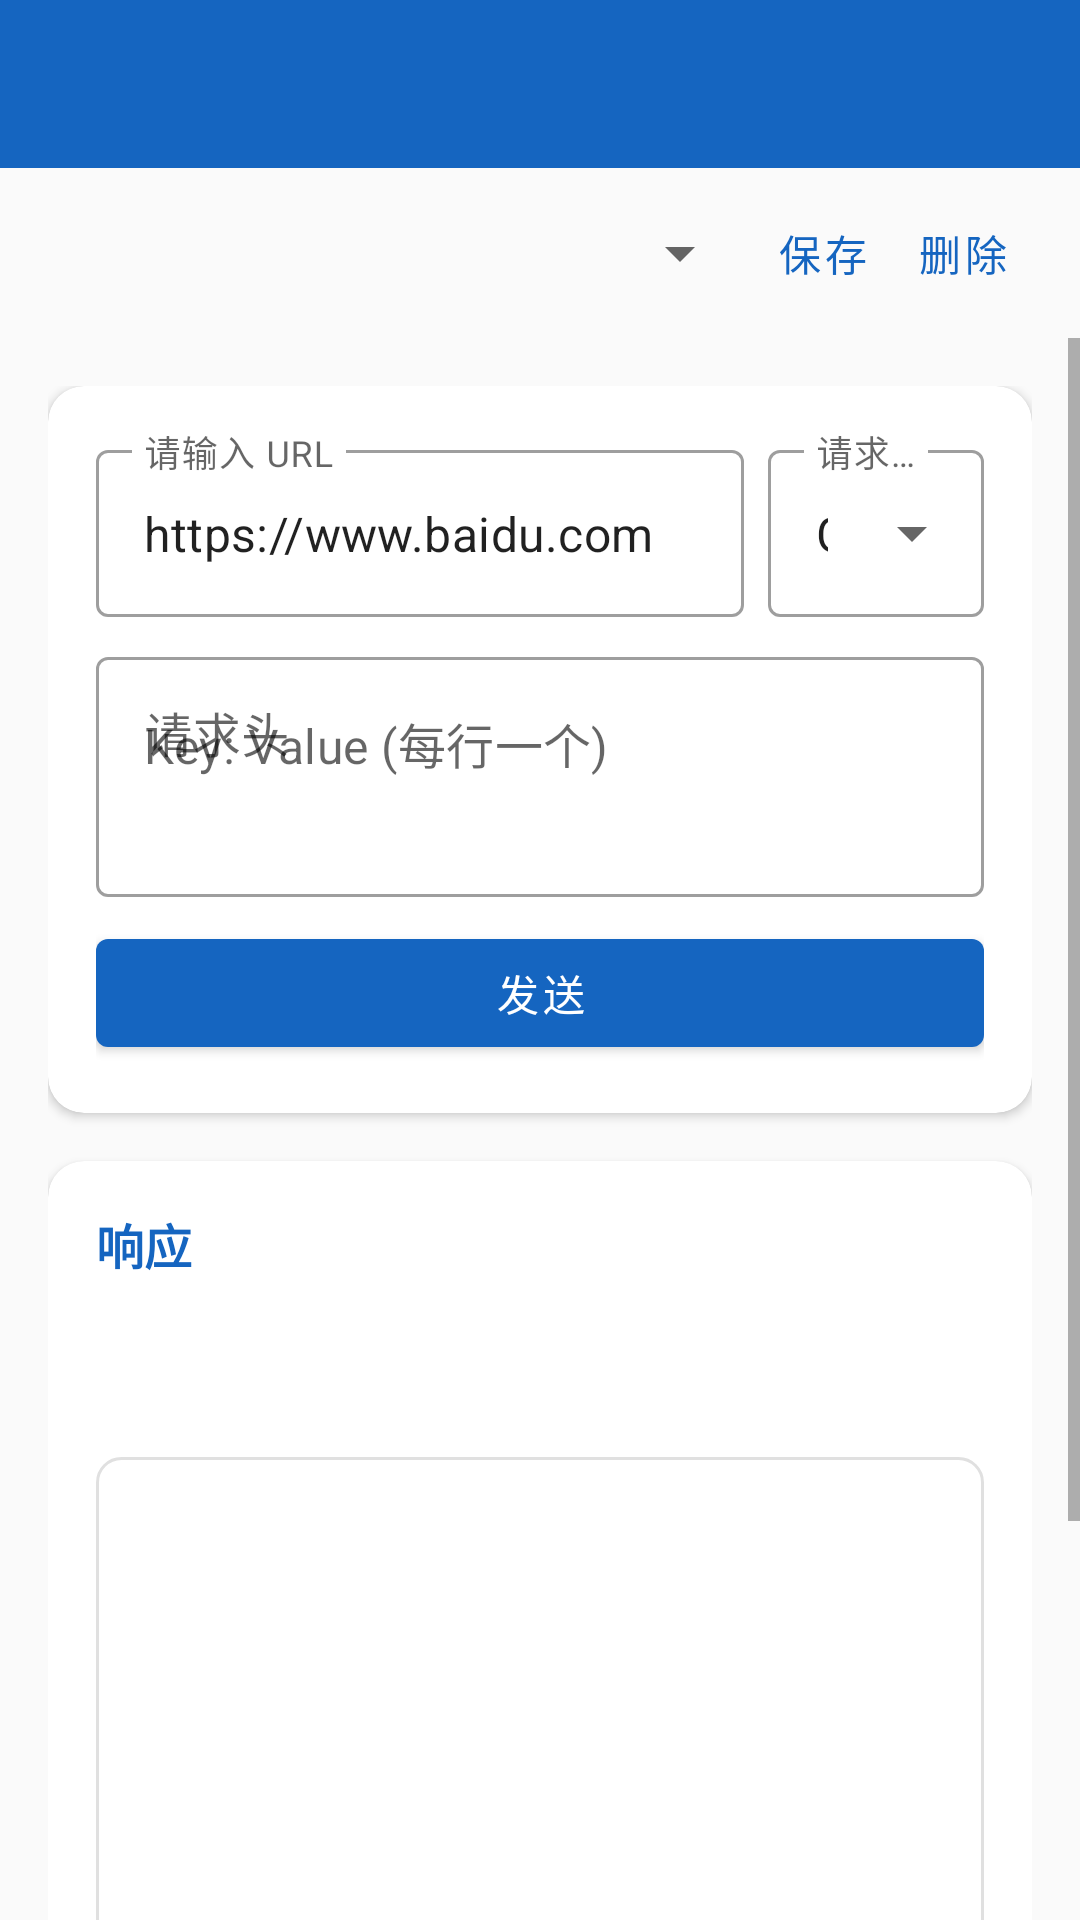

Produce the Android XML layout that renders to this screen, including the resource entries it uses.
<!-- AndroidManifest.xml: application theme Theme.NetDebugger -->
<!-- res/layout/activity_http_capture.xml -->
<?xml version="1.0" encoding="utf-8"?>
<LinearLayout xmlns:android="http://schemas.android.com/apk/res/android"
    android:layout_width="match_parent"
    android:layout_height="match_parent"
    android:background="@color/background"
    android:orientation="vertical">

    <com.google.android.material.appbar.MaterialToolbar
        android:id="@+id/toolbar"
        android:layout_width="match_parent"
        android:layout_height="wrap_content"
        android:background="@color/toolbar_background"
        app:titleTextColor="@android:color/white"
        app:navigationIcon="@drawable/ic_back"
        xmlns:app="http://schemas.android.com/apk/res-auto" />

    
    <LinearLayout
        android:layout_width="match_parent"
        android:layout_height="wrap_content"
        android:orientation="horizontal"
        android:paddingStart="16dp"
        android:paddingEnd="16dp"
        android:paddingTop="8dp"
        android:paddingBottom="8dp"
        android:gravity="center_vertical"
        xmlns:app="http://schemas.android.com/apk/res-auto">

        <Spinner
            android:id="@+id/spinner_saved"
            android:layout_width="0dp"
            android:layout_height="wrap_content"
            android:layout_weight="1" />

        <com.google.android.material.button.MaterialButton
            android:id="@+id/btn_save_conn"
            style="@style/Widget.MaterialComponents.Button.TextButton"
            android:layout_width="wrap_content"
            android:layout_height="wrap_content"
            android:text="保存"
            android:minWidth="0dp"
            android:minHeight="0dp" />

        <com.google.android.material.button.MaterialButton
            android:id="@+id/btn_del_conn"
            style="@style/Widget.MaterialComponents.Button.TextButton"
            android:layout_width="wrap_content"
            android:layout_height="wrap_content"
            android:text="删除"
            android:minWidth="0dp"
            android:minHeight="0dp" />
    </LinearLayout>

    <ScrollView
        android:layout_width="match_parent"
        android:layout_height="0dp"
        android:layout_weight="1">

        <LinearLayout
            android:layout_width="match_parent"
            android:layout_height="wrap_content"
            android:orientation="vertical"
            android:padding="@dimen/margin_normal">

            
            <com.google.android.material.card.MaterialCardView
                android:layout_width="match_parent"
                android:layout_height="wrap_content"
                android:layout_marginBottom="@dimen/margin_normal"
                xmlns:app="http://schemas.android.com/apk/res-auto"
                app:cardCornerRadius="@dimen/card_corner_radius"
                app:cardElevation="@dimen/card_elevation">

                <LinearLayout
                    android:layout_width="match_parent"
                    android:layout_height="wrap_content"
                    android:orientation="vertical"
                    android:padding="@dimen/padding_large">

                    <LinearLayout
                        android:layout_width="match_parent"
                        android:layout_height="wrap_content"
                        android:orientation="horizontal">

                        <com.google.android.material.textfield.TextInputLayout
                            android:layout_width="0dp"
                            android:layout_height="wrap_content"
                            android:layout_weight="3"
                            android:layout_marginEnd="@dimen/margin_small"
                            android:hint="@string/hint_url"
                            style="@style/Widget.MaterialComponents.TextInputLayout.OutlinedBox">

                            <com.google.android.material.textfield.TextInputEditText
                                android:id="@+id/et_url"
                                android:layout_width="match_parent"
                                android:layout_height="wrap_content"
                                android:text="https://www.baidu.com" />

                        </com.google.android.material.textfield.TextInputLayout>

                        <com.google.android.material.textfield.TextInputLayout
                            android:layout_width="0dp"
                            android:layout_height="wrap_content"
                            android:layout_weight="1"
                            android:hint="@string/http_method"
                            style="@style/Widget.MaterialComponents.TextInputLayout.OutlinedBox.ExposedDropdownMenu">

                            <AutoCompleteTextView
                                android:id="@+id/actv_method"
                                android:layout_width="match_parent"
                                android:layout_height="wrap_content"
                                android:inputType="none"
                                android:text="GET" />

                        </com.google.android.material.textfield.TextInputLayout>

                    </LinearLayout>

                    <com.google.android.material.textfield.TextInputLayout
                        android:layout_width="match_parent"
                        android:layout_height="wrap_content"
                        android:layout_marginTop="@dimen/margin_small"
                        android:hint="@string/http_headers"
                        style="@style/Widget.MaterialComponents.TextInputLayout.OutlinedBox">

                        <com.google.android.material.textfield.TextInputEditText
                            android:id="@+id/et_headers"
                            android:layout_width="match_parent"
                            android:layout_height="80dp"
                            android:gravity="top"
                            android:inputType="textMultiLine"
                            android:hint="Key: Value (每行一个)" />

                    </com.google.android.material.textfield.TextInputLayout>

                    <com.google.android.material.textfield.TextInputLayout
                        android:id="@+id/til_body"
                        android:layout_width="match_parent"
                        android:layout_height="wrap_content"
                        android:layout_marginTop="@dimen/margin_small"
                        android:hint="@string/http_request_body"
                        android:visibility="gone"
                        style="@style/Widget.MaterialComponents.TextInputLayout.OutlinedBox">

                        <com.google.android.material.textfield.TextInputEditText
                            android:id="@+id/et_body"
                            android:layout_width="match_parent"
                            android:layout_height="80dp"
                            android:gravity="top"
                            android:inputType="textMultiLine" />

                    </com.google.android.material.textfield.TextInputLayout>

                    <com.google.android.material.button.MaterialButton
                        android:id="@+id/btn_send"
                        android:layout_width="match_parent"
                        android:layout_height="wrap_content"
                        android:layout_marginTop="@dimen/margin_small"
                        android:text="@string/btn_send" />

                </LinearLayout>
            </com.google.android.material.card.MaterialCardView>

            
            <com.google.android.material.card.MaterialCardView
                android:layout_width="match_parent"
                android:layout_height="wrap_content"
                xmlns:app="http://schemas.android.com/apk/res-auto"
                app:cardCornerRadius="@dimen/card_corner_radius"
                app:cardElevation="@dimen/card_elevation">

                <LinearLayout
                    android:layout_width="match_parent"
                    android:layout_height="wrap_content"
                    android:orientation="vertical"
                    android:padding="@dimen/padding_large">

                    <TextView
                        android:layout_width="wrap_content"
                        android:layout_height="wrap_content"
                        android:text="@string/http_response"
                        android:textSize="@dimen/text_medium"
                        android:textStyle="bold"
                        android:textColor="@color/primary"
                        android:layout_marginBottom="@dimen/margin_small" />

                    <TextView
                        android:id="@+id/tv_response_code"
                        android:layout_width="match_parent"
                        android:layout_height="wrap_content"
                        android:textSize="@dimen/text_normal"
                        android:textColor="@color/success" />

                    <TextView
                        android:id="@+id/tv_response_headers"
                        android:layout_width="match_parent"
                        android:layout_height="wrap_content"
                        android:layout_marginTop="@dimen/margin_small"
                        android:textSize="@dimen/text_small"
                        android:fontFamily="monospace"
                        android:textColor="@color/text_secondary" />

                    <ScrollView
                        android:layout_width="match_parent"
                        android:layout_height="300dp"
                        android:layout_marginTop="@dimen/margin_small"
                        android:background="@drawable/bg_log_area">

                        <TextView
                            android:id="@+id/tv_response_body"
                            android:layout_width="match_parent"
                            android:layout_height="wrap_content"
                            android:padding="@dimen/padding_small"
                            android:textSize="@dimen/text_small"
                            android:fontFamily="monospace"
                            android:textColor="@color/text_primary" />

                    </ScrollView>

                </LinearLayout>
            </com.google.android.material.card.MaterialCardView>

        </LinearLayout>
    </ScrollView>

</LinearLayout>
<!-- resources referenced by this layout -->
<resources>
  <color name="background">#FAFAFA</color>
  <color name="primary">#1565C0</color>
  <color name="success">#4CAF50</color>
  <color name="text_primary">#212121</color>
  <color name="text_secondary">#757575</color>
  <color name="toolbar_background">#1565C0</color>
  <dimen name="card_corner_radius">12dp</dimen>
  <dimen name="card_elevation">2dp</dimen>
  <dimen name="margin_normal">16dp</dimen>
  <dimen name="margin_small">8dp</dimen>
  <dimen name="padding_large">16dp</dimen>
  <dimen name="padding_small">8dp</dimen>
  <dimen name="text_medium">16sp</dimen>
  <dimen name="text_normal">14sp</dimen>
  <dimen name="text_small">12sp</dimen>
  <!-- drawable bg_log_area (drawable) -->
  <?xml version="1.0" encoding="utf-8"?>
  <shape xmlns:android="http://schemas.android.com/apk/res/android"
      android:shape="rectangle">
      <solid android:color="@color/surface" />
      <corners android:radius="8dp" />
      <stroke android:width="1dp" android:color="@color/divider" />
      <padding android:left="8dp" android:top="8dp" android:right="8dp" android:bottom="8dp" />
  </shape>
  <string name="btn_send">发送</string>
  <string name="hint_url">请输入 URL</string>
  <string name="http_headers">请求头</string>
  <string name="http_method">请求方法</string>
  <string name="http_request_body">请求体</string>
  <string name="http_response">响应</string>
  <style name="Theme.NetDebugger" parent="Theme.MaterialComponents.DayNight.NoActionBar">
          <item name="colorPrimary">@color/primary</item>
          <item name="colorPrimaryDark">@color/primary_dark</item>
          <item name="colorPrimaryVariant">@color/primary_variant</item>
          <item name="colorAccent">@color/accent</item>
          <item name="colorSurface">@color/surface</item>
          <item name="android:colorBackground">@color/background</item>
          <item name="android:windowBackground">@color/background</item>
          <item name="android:statusBarColor">@color/primary_dark</item>
          <item name="android:navigationBarColor">@color/surface</item>
      </style>
  <color name="surface">#FFFFFF</color>
  <color name="divider">#E0E0E0</color>
  <color name="primary_dark">#0D47A1</color>
  <color name="primary_variant">#1976D2</color>
  <color name="accent">#00BCD4</color>
</resources>
